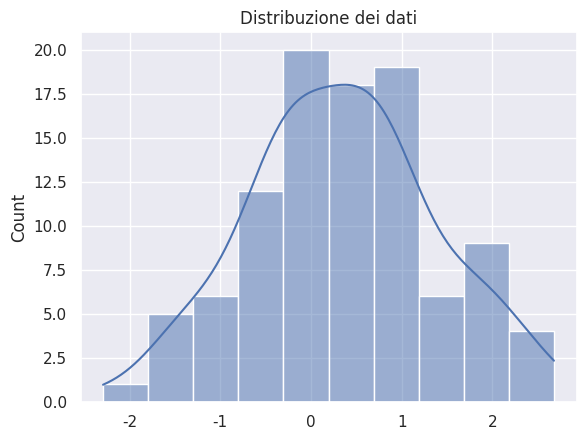

The matplotlib source for this figure:
import matplotlib.pyplot as plt
import seaborn as sns
import numpy as np

# Configura Seaborn
sns.set_theme(style="darkgrid")
# Crea alcuni dati
data = np.random.normal(size=100)

# Crea un grafico
sns.histplot(data, kde=True)
plt.title('Distribuzione dei dati')
plt.show()